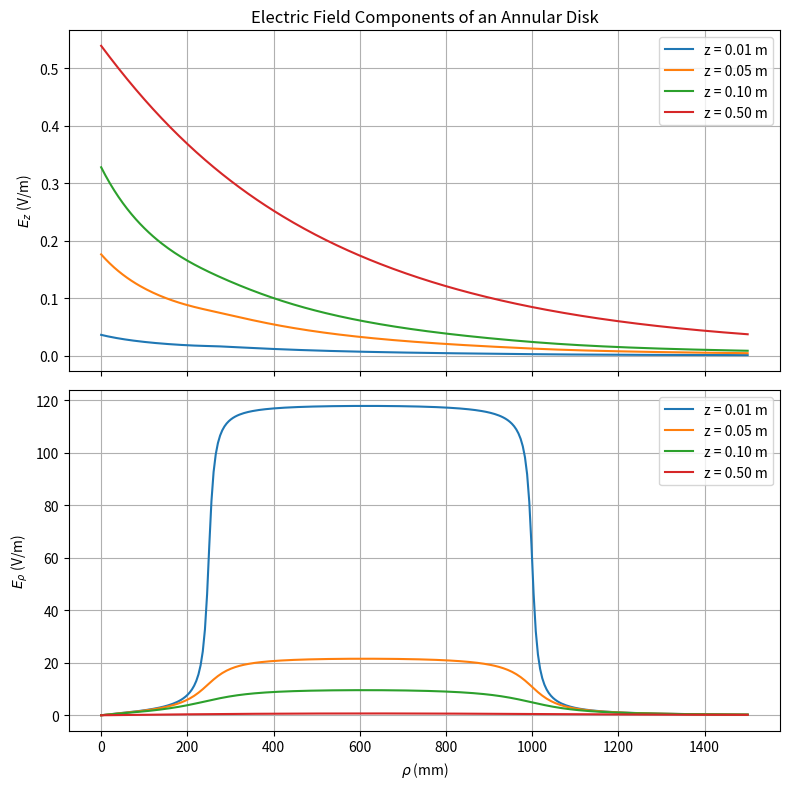

Generate this figure with matplotlib:

if __name__ == "__main__":
    import numpy as np
    import matplotlib.pyplot as plt
    from scipy.constants import epsilon_0
    from scipy.special import ellipk, ellipe
    from scipy.integrate import quad

    # Constants
    Q = 10**-11
    a = 0.25      # Inner radius [m]
    b = 1.0      # Outer radius [m]
    sigma_denominator = np.pi*(b**2 -a**2)
    sigma = Q/sigma_denominator  # C/m^2
    print(sigma)
    # sigma = 1e-6  # C/m^2

    # Elliptic modulus function
    def k_squared(R, rho, z):
        return 4 * R * rho / ((R + rho)**2 + z**2)

    # Integrand for E_z
    def integrand_Ez(R, rho, z):
        k2 = k_squared(R, rho, z)
        k = np.sqrt(k2)
        denom = ((R + rho)**2 + z**2)**(1.5)
        return R * ellipk(k2) / denom

    # Integrand for E_rho
    def integrand_Erho(R, rho, z):
        k2 = k_squared(R, rho, z)
        if k2 >= 1.0:
            return 0  # avoid singularity
        k = np.sqrt(k2)
        denom = ((R + rho)**2 + z**2)**(1.5)
        factor = ellipe(k2) / (1 - k2) - ellipk(k2)
        return R * factor / denom

    # Compute E_z
    def Ez(rho, z):
        integral, _ = quad(integrand_Ez, a, b, args=(rho, z), limit=200)
        return 2 * sigma * z * integral / epsilon_0

    # Compute E_rho
    def Erho(rho, z):
        integral, _ = quad(integrand_Erho, a, b, args=(rho, z), limit=200)
        return 2 * sigma * integral / epsilon_0

    # Plot at fixed z and varying rho
    z_values = [0.01, 0.05, 0.1, 0.5]
    rho = np.linspace(0, 1.5, 300)

    fig, axs = plt.subplots(2, 1, figsize=(8, 8), sharex=True)

    for z in z_values:
        Ez_vals = np.array([Ez(r, z) for r in rho])
        Erho_vals = np.array([Erho(r, z) for r in rho])
        axs[0].plot(rho*1000, Ez_vals, label=f'z = {z:.2f} m')
        axs[1].plot(rho*1000, Erho_vals, label=f'z = {z:.2f} m')

    axs[0].set_ylabel(r'$E_z$ (V/m)')
    axs[1].set_ylabel(r'$E_\rho$ (V/m)')
    axs[1].set_xlabel(r'$\rho$ (mm)')
    axs[0].set_title('Electric Field Components of an Annular Disk')
    for ax in axs:
        ax.legend()
        ax.grid(True)

    plt.tight_layout()
    plt.show()
